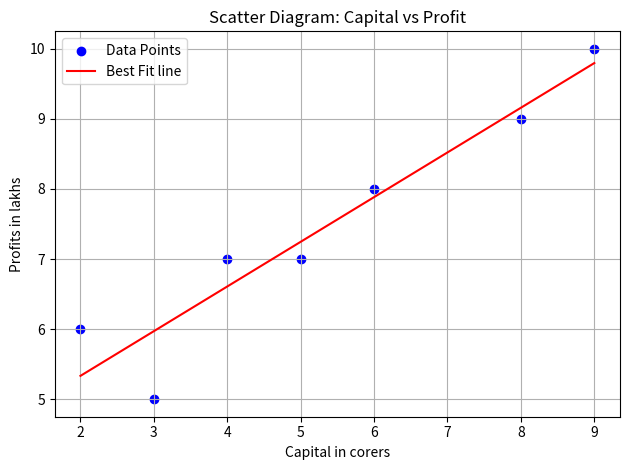

Here is the Python script that generated this plot:
import numpy as np
from matplotlib import pyplot as plt

capital_cr = np.array([2, 3, 4, 5, 6, 8, 9])
profit_lakh = np.array([6, 5, 7, 7, 8, 9, 10])

# Fit a line of the best fit
slope, intercept = np.polyfit(capital_cr, profit_lakh, 1)
y_fit = slope * capital_cr + intercept

r = np.corrcoef(capital_cr, profit_lakh)[0, 1]
plt.figure()
plt.scatter(capital_cr, profit_lakh, color="blue", label="Data Points")
plt.plot(capital_cr, y_fit, color="red", label="Best Fit line")
plt.xlabel("Capital in corers")
plt.ylabel("Profits in lakhs")
plt.title("Scatter Diagram: Capital vs Profit")
plt.legend()
plt.grid()
plt.tight_layout()
plt.show()

print(f"Correlation coefficient (r): {r:.3f}")


# import numpy as np
# from matplotlib import pyplot as plt
#
# capital_cr = np.array([10, 20, 30, 40, 50, 60, 70])
# profit_lakh = np.array([30, 20, 24, 36, 40, 28, 38])
#
# # Fit a line of the best fit
# slope, intercept = np.polyfit(capital_cr, profit_lakh, 1)
# y_fit = slope * capital_cr + intercept
#
# r = np.corrcoef(capital_cr, profit_lakh)[0, 1]
# plt.figure()
# plt.scatter(capital_cr, profit_lakh, color="blue", label="Data Points")
# plt.plot(capital_cr, y_fit, color="red", label="Best Fit line")
# plt.xlabel("Capital in corers")
# plt.ylabel("Profits in lakhs")
# plt.title("Scatter Diagram: Capital vs Profit")
# plt.legend()
# plt.grid()
# plt.tight_layout()
# plt.show()
#
# print(f"Correlation coefficient (r): {r:.3f}")